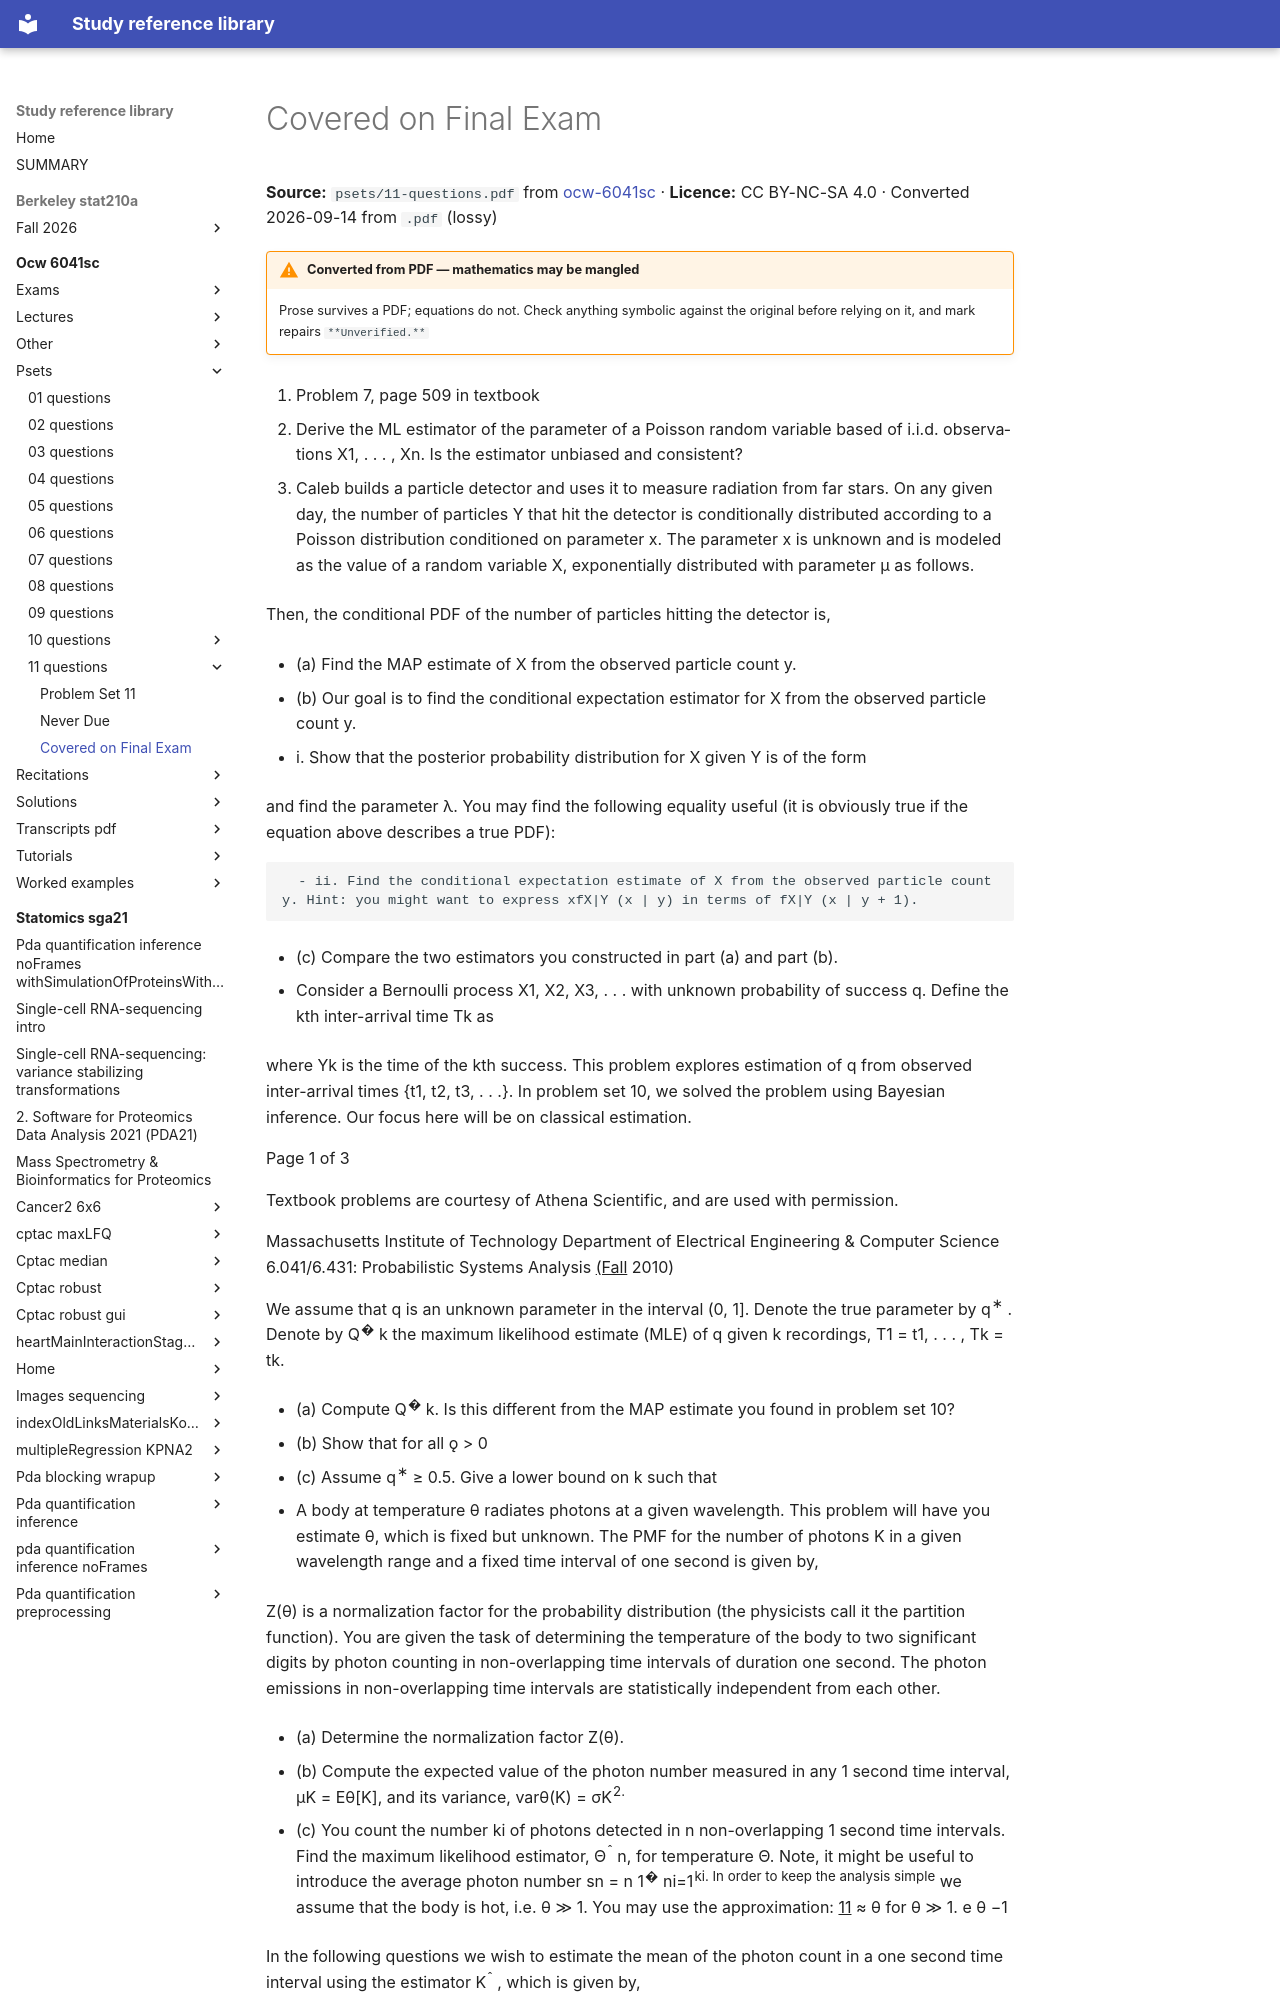

repository: Claptar/knowledge-base-library · page: ocw-6041sc/psets/11-questions/03-covered-on-final-exam/index.html · generator: mkdocs

---
title: Covered on Final Exam
source: https://ocw.mit.edu/courses/6-041sc-probabilistic-systems-analysis-and-applied-probability-fall-2013/
source_file: sources/ocw-6041sc/psets/11-questions.pdf
licence: CC BY-NC-SA 4.0
route: pdf
fidelity: lossy
converted: '2026-09-14'
---
